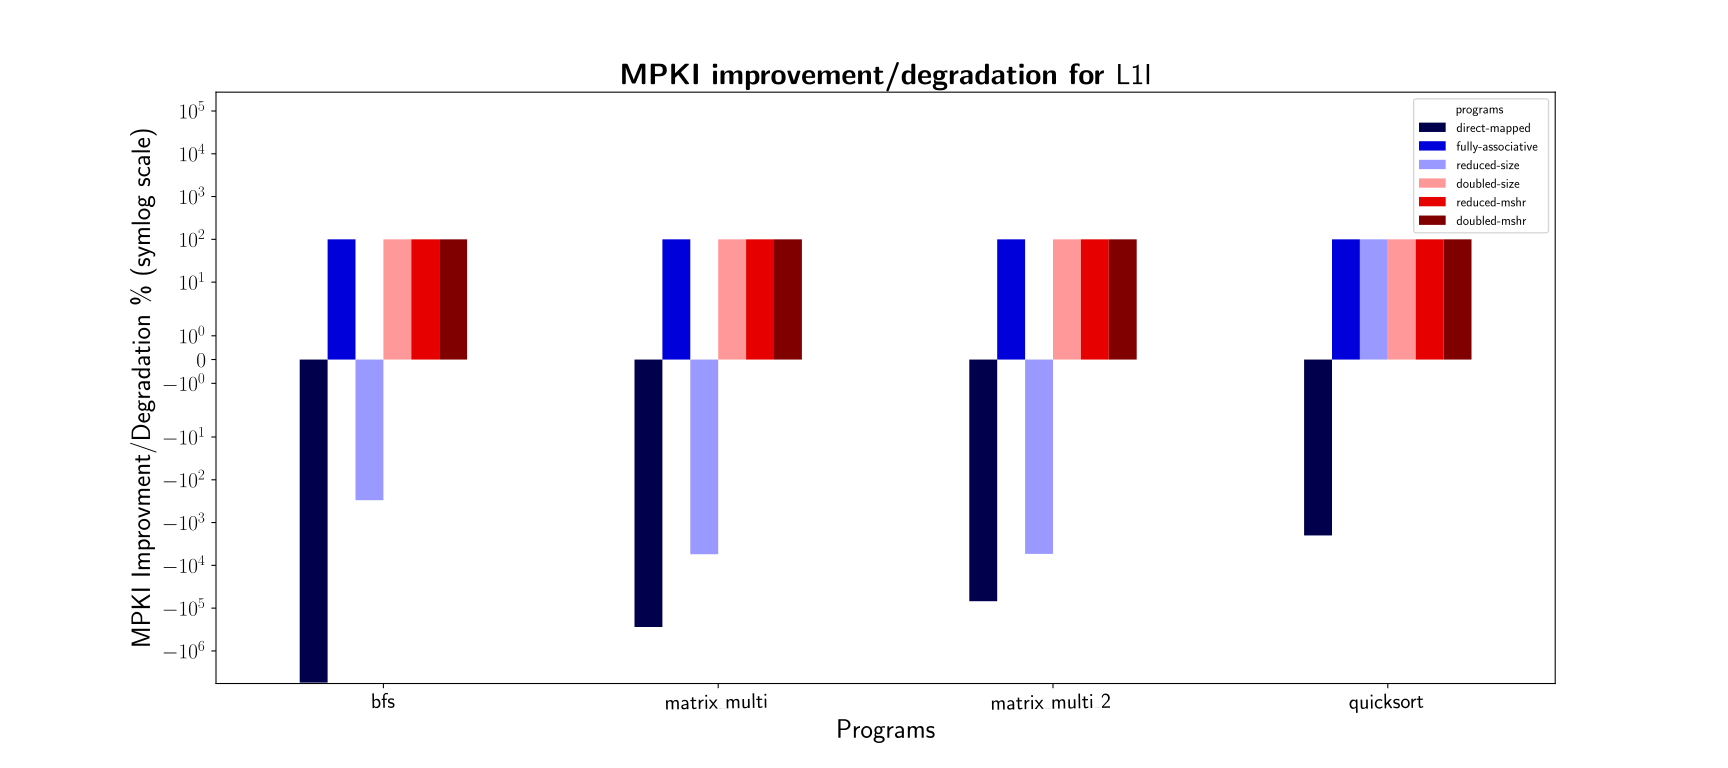

The file beside this chart, header and first rows:
programs, bfs, matrix_multi, matrix_multi_2, quicksort
baseline, 0.001, 0.001, 0.001, 0.001
direct-mapped, 55.09, 2.761, 0.690, 0.021
fully-associative, 0.000, 0.000, 0.000, 0.000
reduced-size, 0.004, 0.056, 0.055, 0.000
doubled-size, 0.000, 0.000, 0.000, 0.000
reduced-mshr, 0.000, 0.000, 0.000, 0.000
doubled-mshr, 0.000, 0.000, 0.000, 0.000
